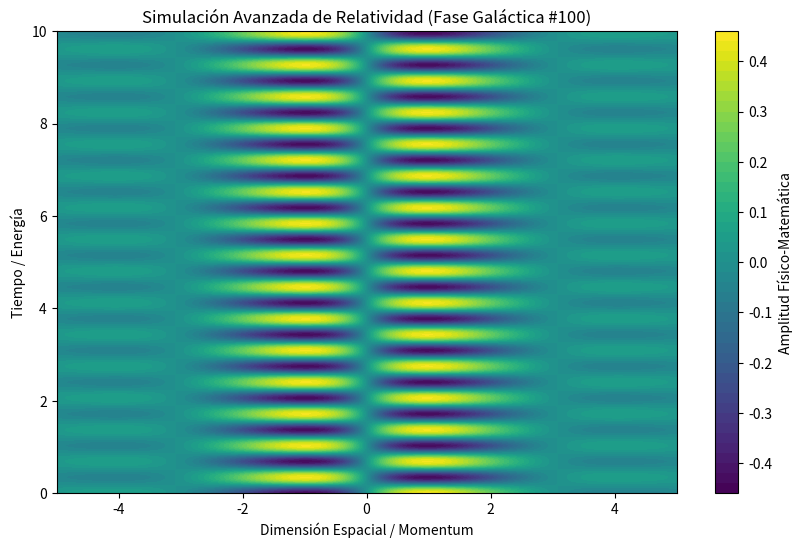

Source code (Python):
%matplotlib inline
# Simulación Galáctica: Relatividad - Variante 100
import numpy as np
import matplotlib.pyplot as plt

# Parámetros Físicos Aleatorios
param_1 = 1.022
param_2 = 9.151
param_3 = 0.656

t = np.linspace(0, 10, 500)
x = np.linspace(-5, 5, 500)
X, T = np.meshgrid(x, t)

# Ecuación Base (Avanzada)
Z = np.sin(X * param_1) * np.cos(T * param_2) * np.exp(-np.abs(X) * param_3)

plt.figure(figsize=(10, 6))
plt.contourf(X, T, Z, 50, cmap='viridis')
plt.colorbar(label='Amplitud Físico-Matemática')
plt.title(r'Simulación Avanzada de Relatividad (Fase Galáctica #100)')
plt.xlabel('Dimensión Espacial / Momentum')
plt.ylabel('Tiempo / Energía')
plt.show()
